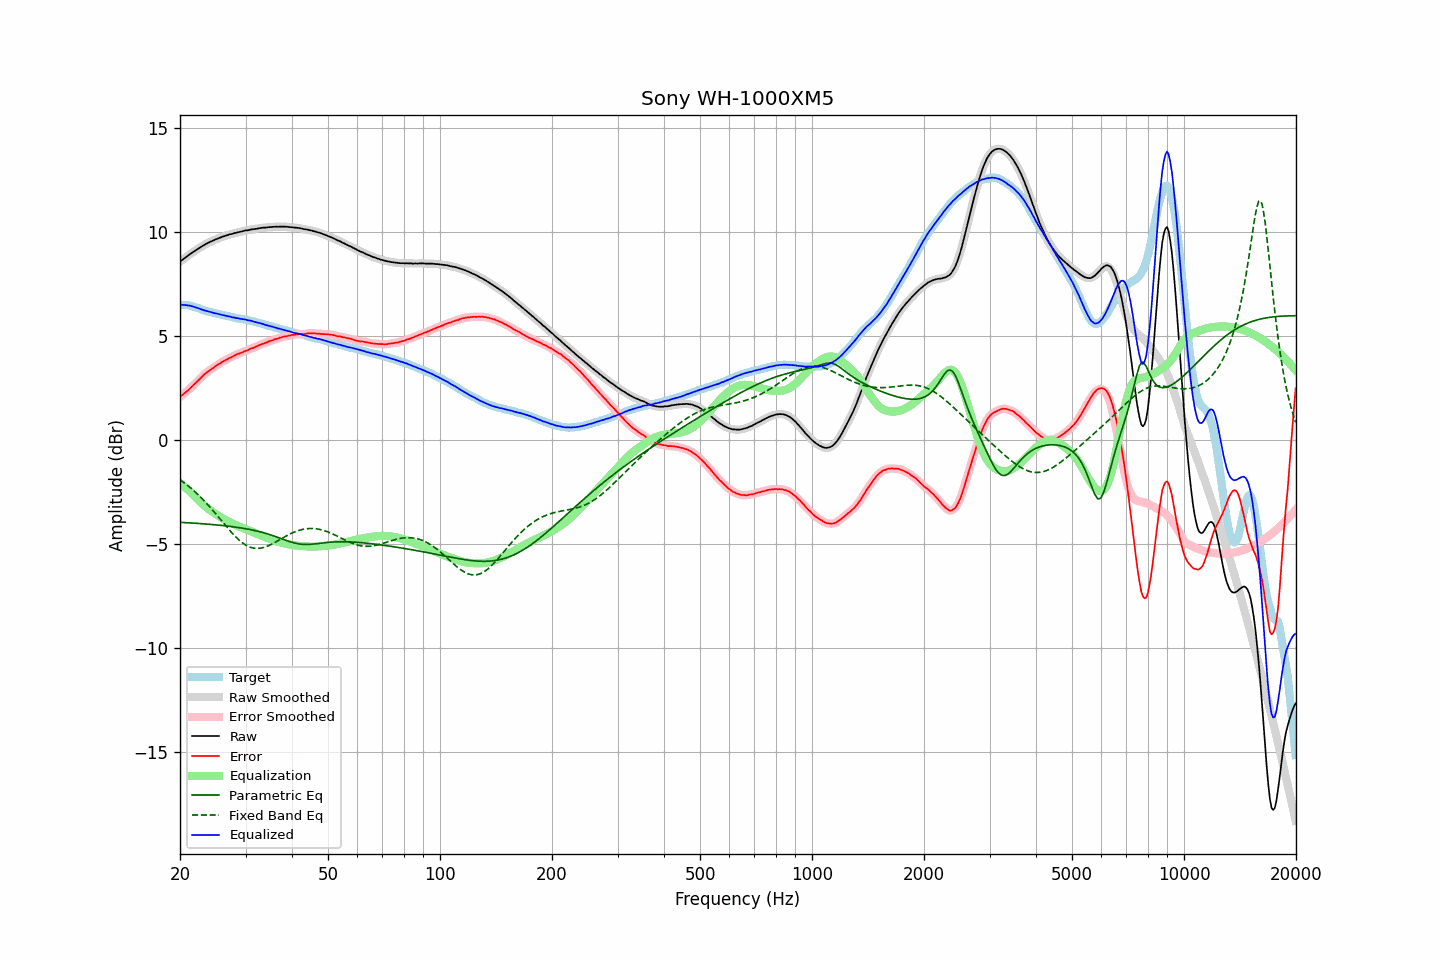

The data file committed next to this chart (first rows):
frequency, raw, error, smoothed, error_smoothed, equalization, parametric_eq, fixed_band_eq, equalized_raw, equalized_smoothed, target
20.00, 8.57, 2.07, 8.58, 2.07, -2.07, -3.96, -1.91, 6.50, 6.50, 6.50
20.20, 8.64, 2.15, 8.63, 2.14, -2.13, -3.96, -1.97, 6.51, 6.50, 6.49
20.40, 8.69, 2.20, 8.69, 2.20, -2.20, -3.97, -2.02, 6.49, 6.50, 6.49
20.61, 8.75, 2.27, 8.75, 2.26, -2.26, -3.97, -2.08, 6.49, 6.49, 6.48
20.81, 8.81, 2.33, 8.81, 2.32, -2.33, -3.97, -2.14, 6.48, 6.48, 6.48
21.02, 8.86, 2.38, 8.87, 2.39, -2.40, -3.98, -2.20, 6.46, 6.47, 6.48
21.23, 8.93, 2.47, 8.93, 2.46, -2.47, -3.98, -2.26, 6.47, 6.46, 6.46
21.44, 8.98, 2.54, 8.98, 2.54, -2.54, -3.99, -2.33, 6.45, 6.44, 6.44
21.66, 9.03, 2.61, 9.03, 2.61, -2.61, -3.99, -2.40, 6.42, 6.42, 6.42
21.87, 9.08, 2.69, 9.08, 2.69, -2.68, -4.00, -2.47, 6.40, 6.40, 6.39
22.09, 9.13, 2.76, 9.13, 2.76, -2.76, -4.00, -2.54, 6.37, 6.37, 6.37
22.31, 9.18, 2.83, 9.18, 2.83, -2.84, -4.01, -2.61, 6.34, 6.34, 6.35
22.54, 9.23, 2.91, 9.23, 2.91, -2.92, -4.01, -2.68, 6.31, 6.32, 6.32
22.76, 9.28, 2.99, 9.28, 2.99, -2.99, -4.02, -2.76, 6.29, 6.29, 6.29
22.99, 9.33, 3.07, 9.33, 3.07, -3.07, -4.03, -2.84, 6.27, 6.26, 6.26
23.22, 9.37, 3.14, 9.37, 3.14, -3.14, -4.03, -2.92, 6.24, 6.24, 6.23
23.45, 9.42, 3.21, 9.42, 3.21, -3.20, -4.04, -3.00, 6.22, 6.21, 6.21
23.69, 9.46, 3.27, 9.46, 3.27, -3.27, -4.04, -3.09, 6.19, 6.19, 6.19
23.92, 9.50, 3.33, 9.50, 3.33, -3.33, -4.05, -3.17, 6.17, 6.17, 6.17
24.16, 9.54, 3.38, 9.54, 3.38, -3.39, -4.06, -3.26, 6.15, 6.15, 6.16
24.40, 9.57, 3.43, 9.57, 3.44, -3.44, -4.06, -3.35, 6.13, 6.13, 6.14
24.65, 9.60, 3.48, 9.61, 3.49, -3.49, -4.07, -3.44, 6.11, 6.11, 6.12
24.89, 9.64, 3.55, 9.64, 3.54, -3.54, -4.08, -3.53, 6.10, 6.09, 6.10
25.14, 9.67, 3.60, 9.67, 3.59, -3.60, -4.08, -3.62, 6.08, 6.08, 6.07
25.39, 9.70, 3.65, 9.70, 3.65, -3.64, -4.09, -3.71, 6.06, 6.06, 6.05
25.65, 9.73, 3.69, 9.73, 3.69, -3.69, -4.10, -3.80, 6.04, 6.04, 6.04
25.91, 9.76, 3.75, 9.76, 3.74, -3.74, -4.11, -3.90, 6.02, 6.02, 6.01
26.16, 9.79, 3.79, 9.79, 3.79, -3.79, -4.12, -3.99, 6.01, 6.00, 6.00
26.43, 9.81, 3.83, 9.81, 3.83, -3.83, -4.12, -4.08, 5.98, 5.99, 5.98
26.69, 9.84, 3.87, 9.84, 3.87, -3.87, -4.13, -4.17, 5.97, 5.97, 5.97
26.96, 9.86, 3.91, 9.86, 3.91, -3.91, -4.14, -4.26, 5.95, 5.95, 5.95
27.23, 9.89, 3.95, 9.88, 3.95, -3.95, -4.15, -4.35, 5.94, 5.93, 5.94
27.50, 9.90, 3.98, 9.91, 3.99, -3.99, -4.16, -4.44, 5.91, 5.91, 5.92
27.77, 9.92, 4.02, 9.92, 4.02, -4.03, -4.17, -4.52, 5.89, 5.90, 5.90
28.05, 9.95, 4.06, 9.94, 4.07, -4.06, -4.18, -4.61, 5.89, 5.88, 5.89
28.33, 9.96, 4.11, 9.97, 4.10, -4.10, -4.19, -4.68, 5.86, 5.87, 5.86
28.62, 9.99, 4.15, 9.99, 4.14, -4.13, -4.20, -4.76, 5.86, 5.85, 5.84
28.90, 10.00, 4.16, 10.00, 4.17, -4.17, -4.22, -4.83, 5.84, 5.84, 5.84
29.19, 10.02, 4.20, 10.02, 4.19, -4.20, -4.23, -4.89, 5.82, 5.83, 5.82
29.48, 10.04, 4.22, 10.04, 4.22, -4.23, -4.24, -4.95, 5.81, 5.81, 5.82
29.78, 10.06, 4.26, 10.06, 4.26, -4.26, -4.25, -5.01, 5.80, 5.80, 5.80
30.08, 10.08, 4.29, 10.07, 4.29, -4.29, -4.27, -5.05, 5.79, 5.78, 5.79
30.38, 10.08, 4.31, 10.09, 4.32, -4.32, -4.28, -5.10, 5.76, 5.77, 5.77
30.68, 10.10, 4.35, 10.10, 4.36, -4.35, -4.30, -5.13, 5.75, 5.75, 5.75
30.99, 10.12, 4.40, 10.12, 4.39, -4.38, -4.31, -5.16, 5.74, 5.73, 5.73
31.30, 10.13, 4.42, 10.13, 4.42, -4.42, -4.33, -5.18, 5.71, 5.71, 5.71
31.61, 10.14, 4.44, 10.14, 4.45, -4.45, -4.34, -5.20, 5.69, 5.69, 5.70
31.93, 10.15, 4.48, 10.15, 4.48, -4.48, -4.36, -5.21, 5.67, 5.67, 5.67
32.24, 10.16, 4.51, 10.16, 4.51, -4.51, -4.38, -5.21, 5.65, 5.65, 5.65
32.57, 10.18, 4.55, 10.18, 4.55, -4.55, -4.40, -5.21, 5.63, 5.63, 5.63
32.89, 10.19, 4.58, 10.19, 4.58, -4.58, -4.42, -5.20, 5.61, 5.61, 5.62
33.22, 10.20, 4.62, 10.20, 4.61, -4.61, -4.44, -5.19, 5.59, 5.59, 5.58
33.55, 10.21, 4.64, 10.21, 4.64, -4.64, -4.46, -5.17, 5.57, 5.57, 5.57
33.89, 10.21, 4.67, 10.21, 4.67, -4.67, -4.48, -5.14, 5.54, 5.54, 5.54
34.23, 10.22, 4.69, 10.22, 4.70, -4.70, -4.50, -5.11, 5.52, 5.52, 5.53
34.57, 10.23, 4.73, 10.23, 4.73, -4.73, -4.53, -5.08, 5.50, 5.50, 5.50
34.92, 10.24, 4.77, 10.24, 4.76, -4.76, -4.55, -5.05, 5.48, 5.48, 5.47
35.27, 10.24, 4.78, 10.24, 4.79, -4.79, -4.58, -5.01, 5.46, 5.46, 5.46
35.62, 10.25, 4.81, 10.25, 4.81, -4.81, -4.60, -4.97, 5.44, 5.44, 5.44
35.97, 10.25, 4.84, 10.25, 4.84, -4.84, -4.63, -4.92, 5.41, 5.41, 5.41
... 635 more rows
